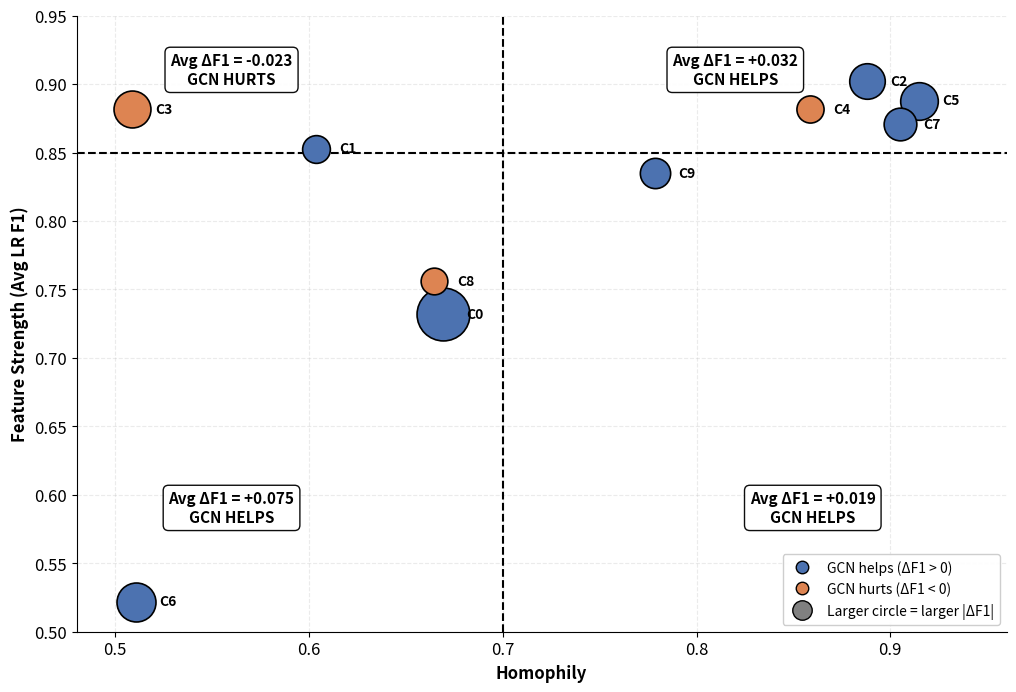

Python code for this plot:
import matplotlib.pyplot as plt
import numpy as np
from matplotlib.lines import Line2D
import os

# -----------------------------
# Data
# -----------------------------
classes = list(range(10))
homophily = np.array([0.6689, 0.6036, 0.8879, 0.5088, 0.8587,
                      0.9147, 0.5106, 0.9051, 0.6645, 0.7788])
lr_baseline = np.array([0.732, 0.853, 0.902, 0.882, 0.882,
                        0.888, 0.522, 0.871, 0.756, 0.835])
delta_f1 = np.array([0.1633, 0.0073, 0.0453, -0.0530, -0.0047,
                     0.0570, 0.0650, 0.0303, -0.0030, 0.0187])

# -----------------------------
# Thresholds
# -----------------------------
HOMOPHILY_T = 0.70
FEATURE_T = 0.85

# -----------------------------
# Styling
# -----------------------------
POS = '#4C72B0'   # journal blue
NEG = '#DD8452'   # journal orange

colors = [POS if d > 0 else NEG for d in delta_f1]

# size encodes |ΔF1|
sizes = 350 + 1100 * (np.abs(delta_f1) / np.max(np.abs(delta_f1)))

plt.rcParams.update({
    "font.size": 12,
    "axes.spines.top": False,
    "axes.spines.right": False
})

# -----------------------------
# Quadrant means
# -----------------------------
def quad_mean(mask):
    return np.mean(delta_f1[mask]) if np.any(mask) else 0.0

low_h = homophily < HOMOPHILY_T
high_h = ~low_h
weak_f = lr_baseline < FEATURE_T
strong_f = ~weak_f

quad_means = {
    "LL": quad_mean(low_h & weak_f),
    "LH": quad_mean(low_h & strong_f),
    "HL": quad_mean(high_h & weak_f),
    "HH": quad_mean(high_h & strong_f)
}

def quad_text(val):
    return "GCN HELPS" if val > 0 else "GCN HURTS"

# -----------------------------
# Figure
# -----------------------------
fig, ax = plt.subplots(figsize=(12, 8))


# Consistent text offset so labels never overlap circles
X_OFFSET = 0.012
Y_OFFSET = 0.0

for i in range(len(classes)):
    ax.scatter(
        homophily[i], lr_baseline[i],
        s=sizes[i],
        color=colors[i],
        edgecolor='black',
        linewidth=1.2,
        zorder=3
    )
    ax.text(
        homophily[i] + X_OFFSET,
        lr_baseline[i] + Y_OFFSET,
        f"C{i}",
        fontsize=10,
        fontweight='bold',
        va='center',
        ha='left'
    )

# Threshold lines
ax.axvline(HOMOPHILY_T, linestyle='--', color='black', linewidth=1.5)
ax.axhline(FEATURE_T, linestyle='--', color='black', linewidth=1.5)

# Axes formatting
ax.set_xlabel("Homophily", fontweight='bold')
ax.set_ylabel("Feature Strength (Avg LR F1)", fontweight='bold')
ax.set_xlim(0.48, 0.96)
ax.set_ylim(0.50, 0.95)
ax.grid(True, linestyle='--', alpha=0.25)

# -----------------------------
# Quadrant annotations
# -----------------------------
box = dict(boxstyle='round,pad=0.35', facecolor='white', alpha=0.95)

ax.text(0.56, 0.58,
        f"Avg ΔF1 = {quad_means['LL']:+.3f}\n{quad_text(quad_means['LL'])}",
        bbox=box, fontsize=11, fontweight='bold', ha='center')

ax.text(0.56, 0.90,
        f"Avg ΔF1 = {quad_means['LH']:+.3f}\n{quad_text(quad_means['LH'])}",
        bbox=box, fontsize=11, fontweight='bold', ha='center')

ax.text(0.86, 0.58,
        f"Avg ΔF1 = {quad_means['HL']:+.3f}\n{quad_text(quad_means['HL'])}",
        bbox=box, fontsize=11, fontweight='bold', ha='center')

# nudged left
ax.text(0.82, 0.90,
        f"Avg ΔF1 = {quad_means['HH']:+.3f}\n{quad_text(quad_means['HH'])}",
        bbox=box, fontsize=11, fontweight='bold', ha='center')

# -----------------------------
# Legend (single size cue)
# -----------------------------
legend_elements = [
    Line2D([0], [0], marker='o', color='w',
           markerfacecolor=POS, markeredgecolor='black',
           markersize=9, label='GCN helps (ΔF1 > 0)'),
    Line2D([0], [0], marker='o', color='w',
           markerfacecolor=NEG, markeredgecolor='black',
           markersize=9, label='GCN hurts (ΔF1 < 0)'),
    Line2D([0], [0], marker='o', color='w',
           markerfacecolor='gray', markeredgecolor='black',
           markersize=14, label='Larger circle = larger |ΔF1|')
]

ax.legend(
    handles=legend_elements,
    loc='lower right',
    frameon=True,
    framealpha=0.95,
    fontsize=10
)

# -----------------------------
# Save
# -----------------------------
os.makedirs("figures", exist_ok=True)
fig.savefig("figures/figure_quadrant_clean_final.png", dpi=300, bbox_inches='tight')
plt.show()

print("✓ Saved: figures/figure_quadrant_clean_final.png")
